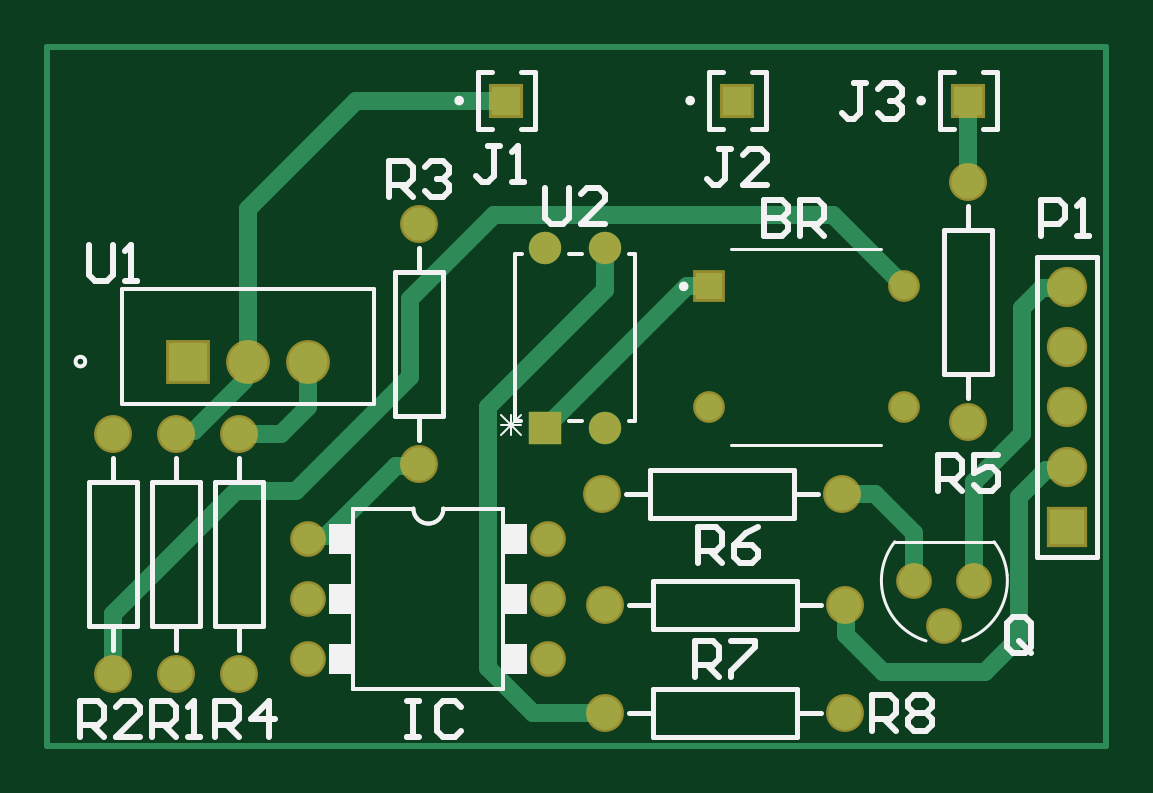
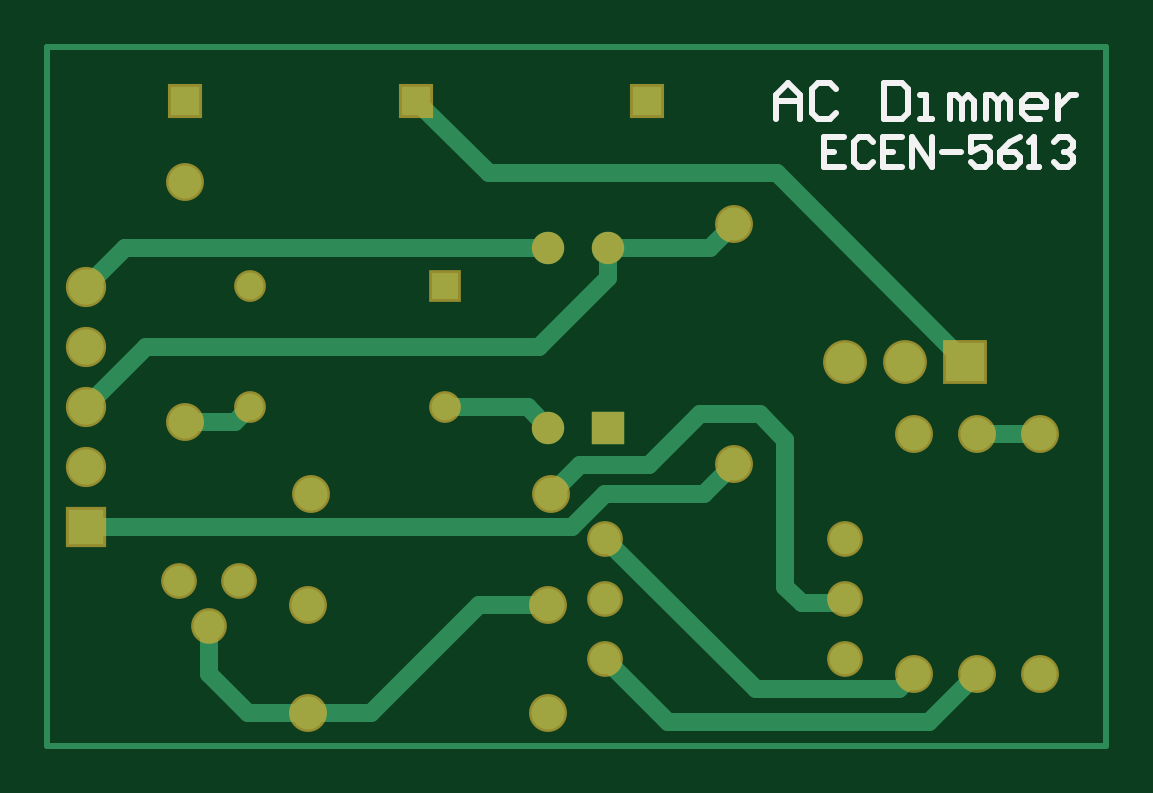
Circuit board: 9 layer files. Board 44.8 x 29.6 mm.
- drill: AC_Dimmer.DRL (654 bytes)
- bottom_copper: AC_Dimmer.GBL (2989 bytes)
- bottom_silk: AC_Dimmer.GBO (2171 bytes)
- bottom_mask: AC_Dimmer.GBS (1424 bytes)
- outline: AC_Dimmer.GKO (271 bytes)
- top_copper: AC_Dimmer.GTL (3163 bytes)
- top_silk: AC_Dimmer.GTO (8208 bytes)
- paste: AC_Dimmer.GTP (4066 bytes)
- top_mask: AC_Dimmer.GTS (1423 bytes)

=== drill: AC_Dimmer.DRL (654 bytes, source withheld) ===
=== bottom_copper: AC_Dimmer.GBL ===
G04*
G04 #@! TF.GenerationSoftware,Altium Limited,Altium Designer,22.3.1 (43)*
G04*
G04 Layer_Physical_Order=2*
G04 Layer_Color=16711680*
%FSLAX25Y25*%
%MOIN*%
G70*
G04*
G04 #@! TF.SameCoordinates,E4ED8E47-D218-4FBD-A3A2-710C509649A8*
G04*
G04*
G04 #@! TF.FilePolarity,Positive*
G04*
G01*
G75*
%ADD13C,0.01000*%
%ADD16C,0.05400*%
%ADD17R,0.05400X0.05400*%
%ADD26C,0.03008*%
%ADD27C,0.05150*%
%ADD28R,0.06500X0.06500*%
%ADD29C,0.06500*%
%ADD30C,0.05512*%
%ADD31R,0.05906X0.05906*%
%ADD32C,0.05906*%
%ADD33R,0.04882X0.04882*%
%ADD34C,0.04488*%
%ADD35R,0.04488X0.04488*%
D13*
X427000Y444250D02*
Y450500D01*
Y340500D02*
Y444250D01*
Y450500D02*
Y451500D01*
Y457000D01*
X603500D01*
Y340500D02*
Y457000D01*
X427000Y340500D02*
X603500D01*
D16*
X510000Y423500D02*
D03*
X520000D02*
D03*
Y393500D02*
D03*
D17*
X510000D02*
D03*
D26*
X523461Y396961D02*
X537260D01*
X520000Y393500D02*
X523461Y396961D01*
X480500Y391500D02*
X484800Y395800D01*
X494700D01*
X480500Y367000D02*
Y391500D01*
X477782Y364282D02*
X480500Y367000D01*
X494700Y395800D02*
X503204Y387296D01*
X514704D01*
X519500Y382500D01*
X510000Y418500D02*
X521500Y407000D01*
X510000Y418500D02*
Y423500D01*
X521500Y407000D02*
X587000D01*
X510500Y382500D02*
X516000Y377000D01*
X494000Y382500D02*
X510500D01*
X489000Y387500D02*
X494000Y382500D01*
X516000Y377000D02*
X597000D01*
X472732Y364282D02*
X477782D01*
X470910Y364590D02*
X472424D01*
X470500Y365000D02*
X470910Y364590D01*
X472424D02*
X472732Y364282D01*
X448500Y352500D02*
X456500Y344500D01*
X500000D02*
X510500Y355000D01*
X456500Y344500D02*
X500000D01*
X520000Y364000D02*
X531500D01*
X549500Y346000D02*
X560000D01*
X531500Y364000D02*
X549500Y346000D01*
X572201Y394500D02*
X580500D01*
X569740Y396961D02*
X572201Y394500D01*
X459000Y352500D02*
X461579Y349921D01*
X485421D01*
X510500Y375000D01*
X450500Y404500D02*
X481900Y435900D01*
X529900D01*
X542000Y448000D01*
X587000Y407000D02*
X597000Y397000D01*
X493000Y423500D02*
X510000D01*
X489000Y427500D02*
X493000Y423500D01*
X590500D02*
X597000Y417000D01*
X520000Y423500D02*
X590500D01*
X576500Y352500D02*
Y360500D01*
X570000Y346000D02*
X576500Y352500D01*
X560000Y346000D02*
X570000D01*
X438000Y392500D02*
X448500D01*
D27*
X571500Y368000D02*
D03*
X576500Y360500D02*
D03*
X581500Y368000D02*
D03*
X470500Y375000D02*
D03*
Y365000D02*
D03*
Y355000D02*
D03*
X510500D02*
D03*
Y365000D02*
D03*
Y375000D02*
D03*
D28*
X450500Y404500D02*
D03*
D29*
X460500D02*
D03*
X470500D02*
D03*
D30*
X520000Y346000D02*
D03*
X560000D02*
D03*
Y364000D02*
D03*
X520000D02*
D03*
X559500Y382500D02*
D03*
X519500D02*
D03*
X580500Y394500D02*
D03*
Y434500D02*
D03*
X459000Y352500D02*
D03*
Y392500D02*
D03*
X489000Y427500D02*
D03*
Y387500D02*
D03*
X438000Y352500D02*
D03*
Y392500D02*
D03*
X448500Y352500D02*
D03*
Y392500D02*
D03*
D31*
X597000Y377000D02*
D03*
D32*
Y387000D02*
D03*
Y397000D02*
D03*
Y407000D02*
D03*
Y417000D02*
D03*
D33*
X580500Y448000D02*
D03*
X542000D02*
D03*
X503500D02*
D03*
D34*
X569740Y417039D02*
D03*
Y396961D02*
D03*
X537260D02*
D03*
D35*
Y417039D02*
D03*
M02*

=== bottom_silk: AC_Dimmer.GBO ===
G04*
G04 #@! TF.GenerationSoftware,Altium Limited,Altium Designer,22.3.1 (43)*
G04*
G04 Layer_Color=32896*
%FSLAX25Y25*%
%MOIN*%
G70*
G04*
G04 #@! TF.SameCoordinates,E4ED8E47-D218-4FBD-A3A2-710C509649A8*
G04*
G04*
G04 #@! TF.FilePolarity,Positive*
G04*
G01*
G75*
%ADD13C,0.01000*%
D13*
X470747Y441880D02*
X474000D01*
Y437000D01*
X470747D01*
X474000Y439440D02*
X472373D01*
X465866Y441067D02*
X466679Y441880D01*
X468306D01*
X469120Y441067D01*
Y437813D01*
X468306Y437000D01*
X466679D01*
X465866Y437813D01*
X460986Y441880D02*
X464239D01*
Y437000D01*
X460986D01*
X464239Y439440D02*
X462613D01*
X459359Y437000D02*
Y441880D01*
X456106Y437000D01*
Y441880D01*
X454479Y439440D02*
X451225D01*
X446345Y441880D02*
X449598D01*
Y439440D01*
X447972Y440253D01*
X447158D01*
X446345Y439440D01*
Y437813D01*
X447158Y437000D01*
X448785D01*
X449598Y437813D01*
X441465Y441880D02*
X443091Y441067D01*
X444718Y439440D01*
Y437813D01*
X443905Y437000D01*
X442278D01*
X441465Y437813D01*
Y438627D01*
X442278Y439440D01*
X444718D01*
X439838Y437000D02*
X438211D01*
X439024D01*
Y441880D01*
X439838Y441067D01*
X435771D02*
X434958Y441880D01*
X433331D01*
X432517Y441067D01*
Y440253D01*
X433331Y439440D01*
X434144D01*
X433331D01*
X432517Y438627D01*
Y437813D01*
X433331Y437000D01*
X434958D01*
X435771Y437813D01*
X482000Y445000D02*
Y448999D01*
X480001Y450998D01*
X478001Y448999D01*
Y445000D01*
Y447999D01*
X482000D01*
X472003Y449998D02*
X473003Y450998D01*
X475002D01*
X476002Y449998D01*
Y446000D01*
X475002Y445000D01*
X473003D01*
X472003Y446000D01*
X464006Y450998D02*
Y445000D01*
X461007D01*
X460007Y446000D01*
Y449998D01*
X461007Y450998D01*
X464006D01*
X458008Y445000D02*
X456008D01*
X457008D01*
Y448999D01*
X458008D01*
X453009Y445000D02*
Y448999D01*
X452010D01*
X451010Y447999D01*
Y445000D01*
Y447999D01*
X450010Y448999D01*
X449011Y447999D01*
Y445000D01*
X447011D02*
Y448999D01*
X446012D01*
X445012Y447999D01*
Y445000D01*
Y447999D01*
X444012Y448999D01*
X443013Y447999D01*
Y445000D01*
X438014D02*
X440014D01*
X441013Y446000D01*
Y447999D01*
X440014Y448999D01*
X438014D01*
X437014Y447999D01*
Y446999D01*
X441013D01*
X435015Y448999D02*
Y445000D01*
Y446999D01*
X434016Y447999D01*
X433016Y448999D01*
X432016D01*
M02*

=== bottom_mask: AC_Dimmer.GBS ===
G04*
G04 #@! TF.GenerationSoftware,Altium Limited,Altium Designer,22.3.1 (43)*
G04*
G04 Layer_Color=16711935*
%FSLAX25Y25*%
%MOIN*%
G70*
G04*
G04 #@! TF.SameCoordinates,E4ED8E47-D218-4FBD-A3A2-710C509649A8*
G04*
G04*
G04 #@! TF.FilePolarity,Negative*
G04*
G01*
G75*
%ADD15C,0.05950*%
%ADD16C,0.05400*%
%ADD17R,0.05400X0.05400*%
%ADD18R,0.07300X0.07300*%
%ADD19C,0.07300*%
%ADD20C,0.06312*%
%ADD21R,0.06706X0.06706*%
%ADD22C,0.06706*%
%ADD23R,0.05682X0.05682*%
%ADD24C,0.05288*%
%ADD25R,0.05288X0.05288*%
D15*
X571500Y368000D02*
D03*
X576500Y360500D02*
D03*
X581500Y368000D02*
D03*
X470500Y375000D02*
D03*
Y365000D02*
D03*
Y355000D02*
D03*
X510500D02*
D03*
Y365000D02*
D03*
Y375000D02*
D03*
D16*
X510000Y423500D02*
D03*
X520000D02*
D03*
Y393500D02*
D03*
D17*
X510000D02*
D03*
D18*
X450500Y404500D02*
D03*
D19*
X460500D02*
D03*
X470500D02*
D03*
D20*
X520000Y346000D02*
D03*
X560000D02*
D03*
Y364000D02*
D03*
X520000D02*
D03*
X559500Y382500D02*
D03*
X519500D02*
D03*
X580500Y394500D02*
D03*
Y434500D02*
D03*
X459000Y352500D02*
D03*
Y392500D02*
D03*
X489000Y427500D02*
D03*
Y387500D02*
D03*
X438000Y352500D02*
D03*
Y392500D02*
D03*
X448500Y352500D02*
D03*
Y392500D02*
D03*
D21*
X597000Y377000D02*
D03*
D22*
Y387000D02*
D03*
Y397000D02*
D03*
Y407000D02*
D03*
Y417000D02*
D03*
D23*
X580500Y448000D02*
D03*
X542000D02*
D03*
X503500D02*
D03*
D24*
X569740Y417039D02*
D03*
Y396961D02*
D03*
X537260D02*
D03*
D25*
Y417039D02*
D03*
M02*

=== outline: AC_Dimmer.GKO ===
G04*
G04 #@! TF.GenerationSoftware,Altium Limited,Altium Designer,22.3.1 (43)*
G04*
G04 Layer_Color=16711935*
%FSLAX25Y25*%
%MOIN*%
G70*
G04*
G04 #@! TF.SameCoordinates,E4ED8E47-D218-4FBD-A3A2-710C509649A8*
G04*
G04*
G04 #@! TF.FilePolarity,Positive*
G04*
G01*
G75*
M02*

=== top_copper: AC_Dimmer.GTL ===
G04*
G04 #@! TF.GenerationSoftware,Altium Limited,Altium Designer,22.3.1 (43)*
G04*
G04 Layer_Physical_Order=1*
G04 Layer_Color=255*
%FSLAX25Y25*%
%MOIN*%
G70*
G04*
G04 #@! TF.SameCoordinates,E4ED8E47-D218-4FBD-A3A2-710C509649A8*
G04*
G04*
G04 #@! TF.FilePolarity,Positive*
G04*
G01*
G75*
%ADD13C,0.01000*%
%ADD16C,0.05400*%
%ADD17R,0.05400X0.05400*%
%ADD26C,0.03008*%
%ADD27C,0.05150*%
%ADD28R,0.06500X0.06500*%
%ADD29C,0.06500*%
%ADD30C,0.05512*%
%ADD31R,0.05906X0.05906*%
%ADD32C,0.05906*%
%ADD33R,0.04882X0.04882*%
%ADD34C,0.04488*%
%ADD35R,0.04488X0.04488*%
D13*
X427000Y444250D02*
Y450500D01*
Y340500D02*
Y444250D01*
Y450500D02*
Y451500D01*
Y457000D01*
X603500D01*
Y340500D02*
Y457000D01*
X427000Y340500D02*
X603500D01*
D16*
X510000Y423500D02*
D03*
X520000D02*
D03*
Y393500D02*
D03*
D17*
X510000D02*
D03*
D26*
X508000Y346000D02*
X520000D01*
X500500Y353500D02*
Y397000D01*
Y353500D02*
X508000Y346000D01*
X500500Y397000D02*
X520000Y416500D01*
X560131Y358869D02*
X566300Y352700D01*
X560131Y358869D02*
Y363869D01*
X566300Y352700D02*
X583200D01*
X520000Y416500D02*
Y423500D01*
X468500Y383000D02*
X487500Y402000D01*
X458500Y383000D02*
X468500D01*
X438000Y362500D02*
X458500Y383000D01*
X438000Y352500D02*
Y362500D01*
X487500Y402000D02*
Y415000D01*
X501400Y428900D01*
X557880D01*
X470500Y397000D02*
Y404500D01*
X459000Y392500D02*
X466000D01*
X470500Y397000D01*
X485119Y387119D02*
X488619D01*
X470500Y375000D02*
X470910Y375410D01*
X473410D01*
X485119Y387119D01*
X488619D02*
X489000Y387500D01*
X448979Y392979D02*
X451479D01*
X459832Y401332D01*
Y403832D01*
X448500Y392500D02*
X448979Y392979D01*
X459832Y403832D02*
X460500Y404500D01*
Y404459D02*
Y430000D01*
X560000Y364000D02*
X560131Y363869D01*
X583200Y352700D02*
X589000Y358500D01*
Y382000D02*
X593446Y386446D01*
X589000Y358500D02*
Y382000D01*
X589500Y392500D02*
Y413500D01*
X581500Y384500D02*
X589500Y392500D01*
X581500Y368000D02*
Y384500D01*
X593446Y386446D02*
X596446D01*
X597000Y387000D01*
X589500Y413500D02*
X592730Y416730D01*
X596730D02*
X597000Y417000D01*
X592730Y416730D02*
X596730D01*
X510000Y393500D02*
X533539Y417039D01*
X537260D01*
X557880Y428900D02*
X569740Y417039D01*
X478500Y448000D02*
X503500D01*
X460500Y430000D02*
X478500Y448000D01*
X571500Y368000D02*
Y376000D01*
X565000Y382500D02*
X571500Y376000D01*
X559500Y382500D02*
X565000D01*
X580500Y434500D02*
Y448000D01*
D27*
X571500Y368000D02*
D03*
X576500Y360500D02*
D03*
X581500Y368000D02*
D03*
X470500Y375000D02*
D03*
Y365000D02*
D03*
Y355000D02*
D03*
X510500D02*
D03*
Y365000D02*
D03*
Y375000D02*
D03*
D28*
X450500Y404500D02*
D03*
D29*
X460500D02*
D03*
X470500D02*
D03*
D30*
X520000Y346000D02*
D03*
X560000D02*
D03*
Y364000D02*
D03*
X520000D02*
D03*
X559500Y382500D02*
D03*
X519500D02*
D03*
X580500Y394500D02*
D03*
Y434500D02*
D03*
X459000Y352500D02*
D03*
Y392500D02*
D03*
X489000Y427500D02*
D03*
Y387500D02*
D03*
X438000Y352500D02*
D03*
Y392500D02*
D03*
X448500Y352500D02*
D03*
Y392500D02*
D03*
D31*
X597000Y377000D02*
D03*
D32*
Y387000D02*
D03*
Y397000D02*
D03*
Y407000D02*
D03*
Y417000D02*
D03*
D33*
X580500Y448000D02*
D03*
X542000D02*
D03*
X503500D02*
D03*
D34*
X569740Y417039D02*
D03*
Y396961D02*
D03*
X537260D02*
D03*
D35*
Y417039D02*
D03*
M02*

=== top_silk: AC_Dimmer.GTO (8208 bytes, source omitted) ===
=== paste: AC_Dimmer.GTP ===
G04*
G04 #@! TF.GenerationSoftware,Altium Limited,Altium Designer,22.3.1 (43)*
G04*
G04 Layer_Color=8421504*
%FSLAX25Y25*%
%MOIN*%
G70*
G04*
G04 #@! TF.SameCoordinates,E4ED8E47-D218-4FBD-A3A2-710C509649A8*
G04*
G04*
G04 #@! TF.FilePolarity,Positive*
G04*
G01*
G75*
G36*
X504504Y451858D02*
X504505Y451831D01*
X504507Y451805D01*
X504510Y451778D01*
X504515Y451752D01*
X504521Y451726D01*
X504529Y451700D01*
X504538Y451675D01*
X504548Y451650D01*
X504560Y451626D01*
X504572Y451602D01*
X504587Y451580D01*
X504602Y451557D01*
X504618Y451536D01*
X504635Y451516D01*
X504654Y451496D01*
X504673Y451478D01*
X504694Y451461D01*
X504715Y451444D01*
X504737Y451429D01*
X504760Y451415D01*
X504783Y451402D01*
X504808Y451391D01*
X504832Y451380D01*
X504858Y451371D01*
X504883Y451364D01*
X504909Y451358D01*
X504936Y451353D01*
X504962Y451349D01*
X504989Y451347D01*
X505016Y451346D01*
X506847D01*
Y444654D01*
X500153D01*
Y451346D01*
X501984D01*
X502011Y451347D01*
X502038Y451349D01*
X502064Y451353D01*
X502091Y451358D01*
X502117Y451364D01*
X502142Y451371D01*
X502168Y451380D01*
X502192Y451391D01*
X502217Y451402D01*
X502240Y451415D01*
X502263Y451429D01*
X502285Y451444D01*
X502306Y451461D01*
X502327Y451478D01*
X502346Y451496D01*
X502365Y451516D01*
X502382Y451536D01*
X502398Y451557D01*
X502414Y451580D01*
X502427Y451602D01*
X502440Y451626D01*
X502452Y451650D01*
X502462Y451675D01*
X502471Y451700D01*
X502479Y451726D01*
X502485Y451752D01*
X502490Y451778D01*
X502493Y451805D01*
X502495Y451831D01*
X502496Y451858D01*
Y455756D01*
X504504D01*
Y451858D01*
D02*
G37*
G36*
X543004D02*
X543005Y451831D01*
X543007Y451805D01*
X543010Y451778D01*
X543015Y451752D01*
X543021Y451726D01*
X543029Y451700D01*
X543038Y451675D01*
X543048Y451650D01*
X543060Y451626D01*
X543073Y451602D01*
X543086Y451580D01*
X543102Y451557D01*
X543118Y451536D01*
X543135Y451516D01*
X543154Y451496D01*
X543173Y451478D01*
X543194Y451461D01*
X543215Y451444D01*
X543237Y451429D01*
X543260Y451415D01*
X543283Y451402D01*
X543308Y451391D01*
X543332Y451380D01*
X543358Y451371D01*
X543383Y451364D01*
X543409Y451358D01*
X543436Y451353D01*
X543462Y451349D01*
X543489Y451347D01*
X543516Y451346D01*
X545346D01*
Y444654D01*
X538654D01*
Y451346D01*
X540484D01*
X540511Y451347D01*
X540538Y451349D01*
X540564Y451353D01*
X540591Y451358D01*
X540617Y451364D01*
X540642Y451371D01*
X540668Y451380D01*
X540692Y451391D01*
X540717Y451402D01*
X540740Y451415D01*
X540763Y451429D01*
X540785Y451444D01*
X540806Y451461D01*
X540827Y451478D01*
X540846Y451496D01*
X540865Y451516D01*
X540882Y451536D01*
X540898Y451557D01*
X540913Y451580D01*
X540928Y451602D01*
X540940Y451626D01*
X540952Y451650D01*
X540962Y451675D01*
X540971Y451700D01*
X540979Y451726D01*
X540985Y451752D01*
X540990Y451778D01*
X540993Y451805D01*
X540995Y451831D01*
X540996Y451858D01*
Y455756D01*
X543004D01*
Y451858D01*
D02*
G37*
G36*
X581504D02*
X581505Y451831D01*
X581507Y451805D01*
X581510Y451778D01*
X581515Y451752D01*
X581521Y451726D01*
X581529Y451700D01*
X581538Y451675D01*
X581548Y451650D01*
X581560Y451626D01*
X581572Y451602D01*
X581587Y451580D01*
X581602Y451557D01*
X581618Y451536D01*
X581635Y451516D01*
X581654Y451496D01*
X581673Y451478D01*
X581694Y451461D01*
X581715Y451444D01*
X581737Y451429D01*
X581760Y451415D01*
X581783Y451402D01*
X581808Y451391D01*
X581832Y451380D01*
X581858Y451371D01*
X581883Y451364D01*
X581909Y451358D01*
X581936Y451353D01*
X581962Y451349D01*
X581989Y451347D01*
X582016Y451346D01*
X583847D01*
Y444654D01*
X577153D01*
Y451346D01*
X578984D01*
X579011Y451347D01*
X579038Y451349D01*
X579064Y451353D01*
X579091Y451358D01*
X579117Y451364D01*
X579142Y451371D01*
X579168Y451380D01*
X579192Y451391D01*
X579217Y451402D01*
X579240Y451415D01*
X579263Y451429D01*
X579285Y451444D01*
X579306Y451461D01*
X579327Y451478D01*
X579346Y451496D01*
X579365Y451516D01*
X579382Y451536D01*
X579398Y451557D01*
X579414Y451580D01*
X579427Y451602D01*
X579440Y451626D01*
X579452Y451650D01*
X579462Y451675D01*
X579471Y451700D01*
X579479Y451726D01*
X579485Y451752D01*
X579490Y451778D01*
X579493Y451805D01*
X579495Y451831D01*
X579496Y451858D01*
Y455756D01*
X581504D01*
Y451858D01*
D02*
G37*
M02*

=== top_mask: AC_Dimmer.GTS ===
G04*
G04 #@! TF.GenerationSoftware,Altium Limited,Altium Designer,22.3.1 (43)*
G04*
G04 Layer_Color=8388736*
%FSLAX25Y25*%
%MOIN*%
G70*
G04*
G04 #@! TF.SameCoordinates,E4ED8E47-D218-4FBD-A3A2-710C509649A8*
G04*
G04*
G04 #@! TF.FilePolarity,Negative*
G04*
G01*
G75*
%ADD15C,0.05950*%
%ADD16C,0.05400*%
%ADD17R,0.05400X0.05400*%
%ADD18R,0.07300X0.07300*%
%ADD19C,0.07300*%
%ADD20C,0.06312*%
%ADD21R,0.06706X0.06706*%
%ADD22C,0.06706*%
%ADD23R,0.05682X0.05682*%
%ADD24C,0.05288*%
%ADD25R,0.05288X0.05288*%
D15*
X571500Y368000D02*
D03*
X576500Y360500D02*
D03*
X581500Y368000D02*
D03*
X470500Y375000D02*
D03*
Y365000D02*
D03*
Y355000D02*
D03*
X510500D02*
D03*
Y365000D02*
D03*
Y375000D02*
D03*
D16*
X510000Y423500D02*
D03*
X520000D02*
D03*
Y393500D02*
D03*
D17*
X510000D02*
D03*
D18*
X450500Y404500D02*
D03*
D19*
X460500D02*
D03*
X470500D02*
D03*
D20*
X520000Y346000D02*
D03*
X560000D02*
D03*
Y364000D02*
D03*
X520000D02*
D03*
X559500Y382500D02*
D03*
X519500D02*
D03*
X580500Y394500D02*
D03*
Y434500D02*
D03*
X459000Y352500D02*
D03*
Y392500D02*
D03*
X489000Y427500D02*
D03*
Y387500D02*
D03*
X438000Y352500D02*
D03*
Y392500D02*
D03*
X448500Y352500D02*
D03*
Y392500D02*
D03*
D21*
X597000Y377000D02*
D03*
D22*
Y387000D02*
D03*
Y397000D02*
D03*
Y407000D02*
D03*
Y417000D02*
D03*
D23*
X580500Y448000D02*
D03*
X542000D02*
D03*
X503500D02*
D03*
D24*
X569740Y417039D02*
D03*
Y396961D02*
D03*
X537260D02*
D03*
D25*
Y417039D02*
D03*
M02*

